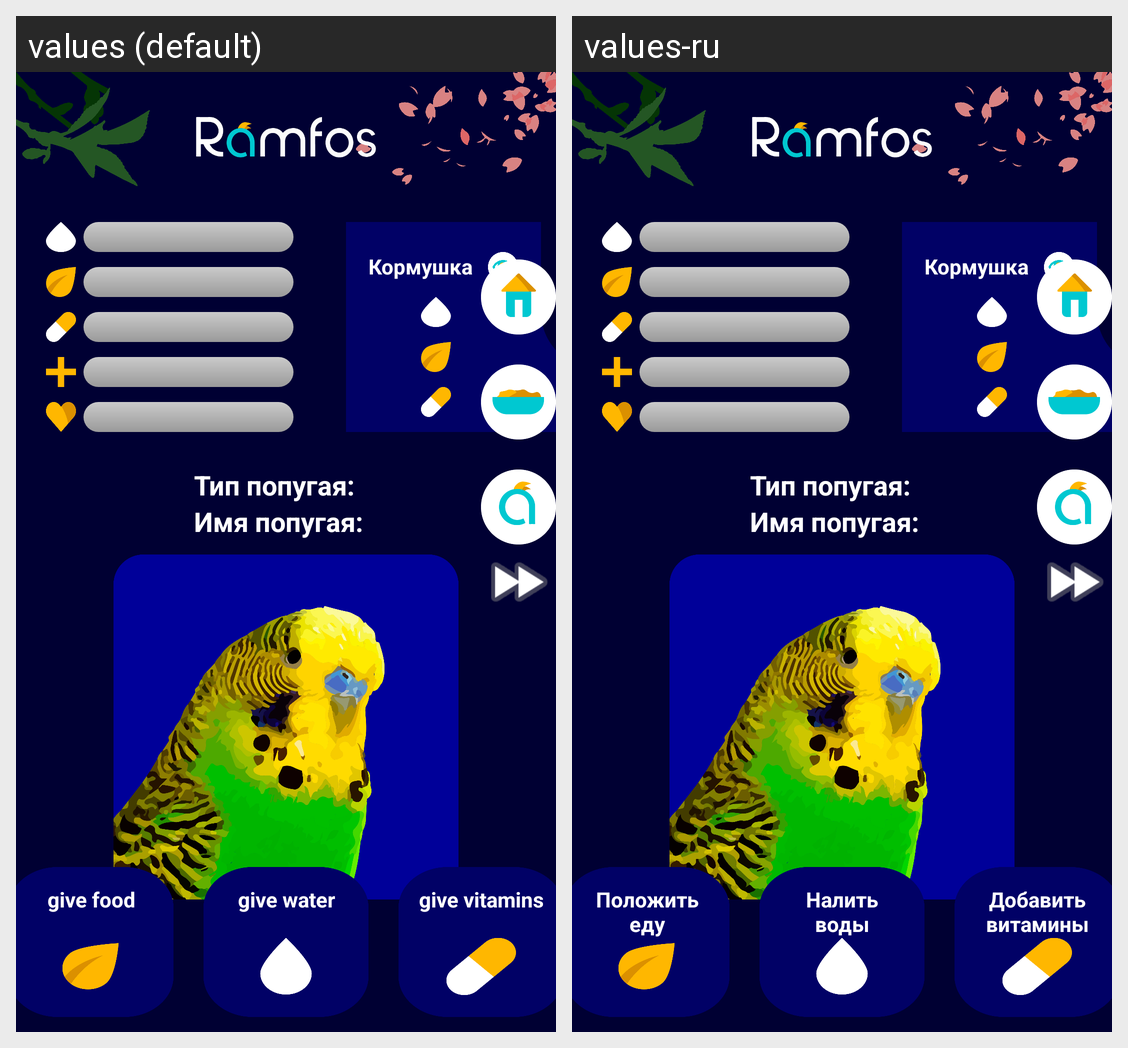

Here is an Android app screen in its default locale and in the app's own translations. Write out the translated-string differences for the strings that appear on this screen.
Android screen res/layout/my_perrot.xml rendered under 2 locales, left to right: values (default), values-ru. Device: Nexus 5 (rendered at 1080×1920; each locale shown at half size, 540×960, under a caption strip naming it); theme Theme.MyApplication.
Strings drawn on this screen, with the default value and each locale's value (text and hints the layout hard-codes, and strings that could not be matched under every locale, appear in the picture but are not listed):

giveFood
  values: give food
  values-ru: Положить
      еду

giveWater
  values: give water
  values-ru: Налить
      воды

giveVitamins
  values: give vitamins
  values-ru: Добавить
      витамины
